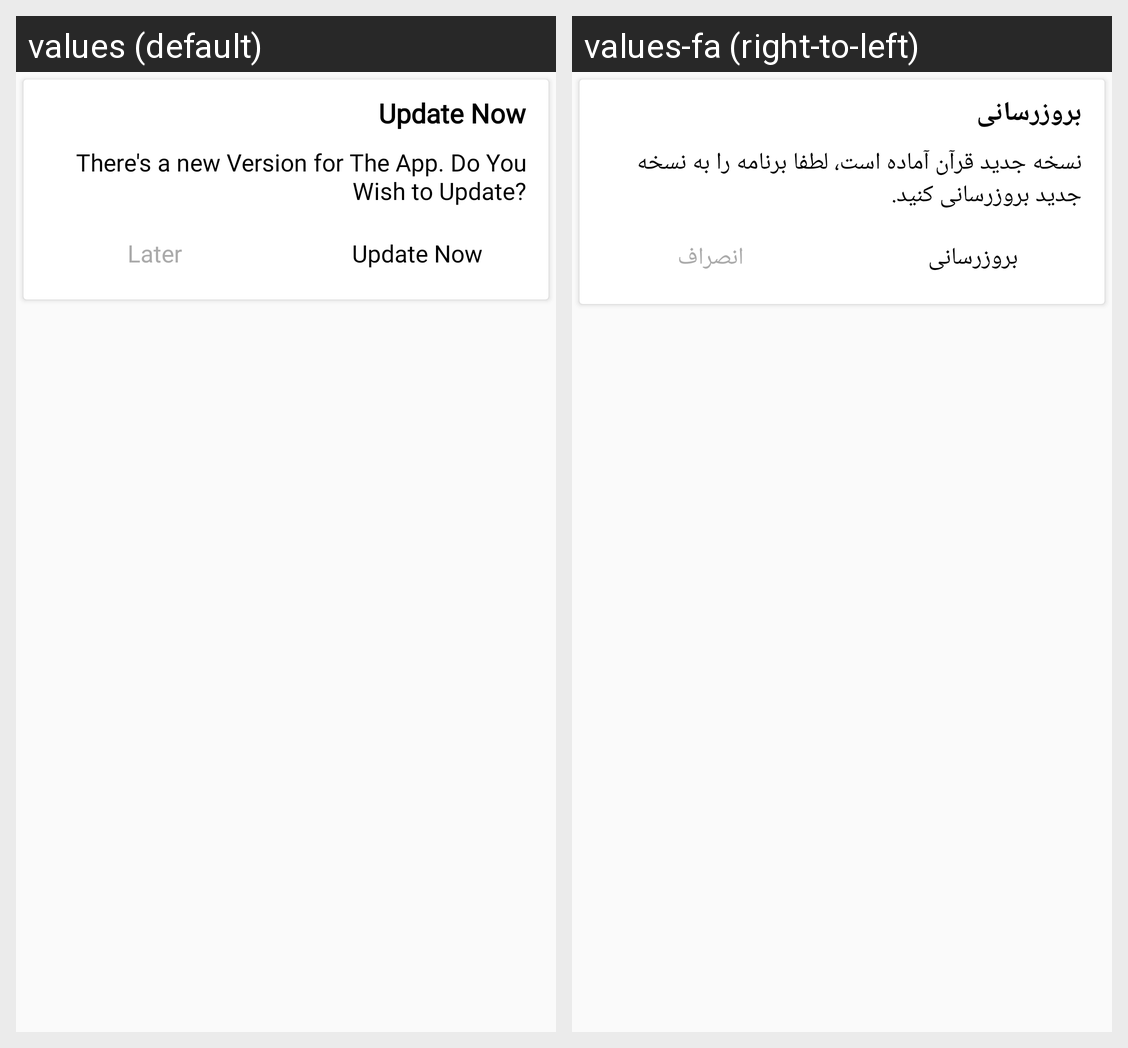

Locale-by-locale string values for the Android screen shown in this grid:
Android screen res/layout/layout_force_update_dialog.xml rendered under 2 locales, left to right: values (default), values-fa (right-to-left). Device: Nexus 5 (rendered at 1080×1920; each locale shown at half size, 540×960, under a caption strip naming it); theme DarkTheme.
Strings drawn on this screen, with the default value and each locale's value (text and hints the layout hard-codes, and strings that could not be matched under every locale, appear in the picture but are not listed):

accept_update
  values: Update Now
  values-fa: بروزرسانی

new_update
  values: There's a new Version for The App. Do You Wish to Update?
  values-fa: نسخه جدید قرآن آماده است، لطفا برنامه را به نسخه جدید بروزرسانی کنید.

cancel_update
  values: Later
  values-fa: انصراف
